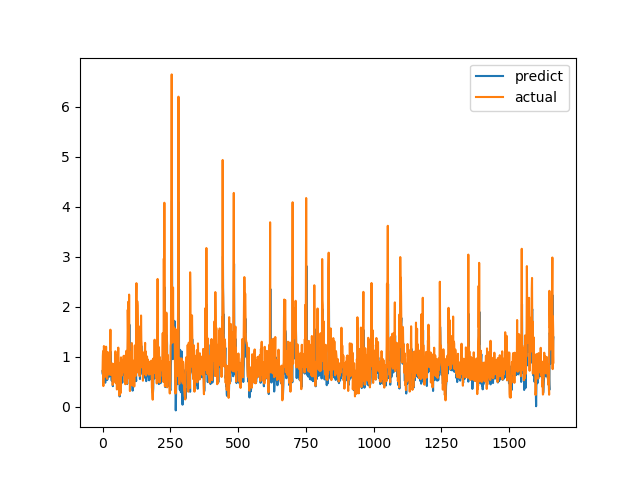

Values plotted in this chart, from the file beside it:
predict, actual
0.7188, 0.7094
0.6536, 1.015
0.7467, 1.116
0.8634, 0.4183
0.5044, 1.002
0.8063, 1.219
0.9363, 1.143
0.894, 0.6528
0.6561, 0.6747
0.5442, 0.601
0.4852, 0.6695
0.5799, 0.6538
0.6863, 0.7814
0.6613, 1.206
0.8963, 0.8469
0.6863, 0.8286
0.7025, 0.6482
0.5391, 0.5624
0.5575, 0.7183
0.5967, 1.1
0.8273, 0.9542
0.7508, 0.729
0.6493, 0.6694
0.5994, 0.8631
0.6519, 0.6465
0.6361, 0.8223
0.7189, 0.9236
0.7808, 0.8301
0.6223, 1.067
0.8026, 1.546
1.106, 0.6827
0.7036, 0.6386
0.6134, 0.6464
0.5941, 0.6881
0.5228, 0.7274
0.6741, 0.65
0.6393, 0.8694
0.707, 0.4409
0.4166, 0.4519
0.491, 0.7575
0.5913, 0.4952
0.5074, 0.6851
0.5783, 0.7244
0.6076, 0.8654
0.5753, 0.74
0.6009, 0.8071
0.6933, 0.8204
0.6643, 1.114
0.8439, 1.109
0.8774, 0.4751
0.5375, 1.039
0.7712, 0.9458
0.7524, 0.7878
0.7448, 0.3505
0.4818, 0.9368
0.7326, 0.9868
0.7555, 0.647
0.6448, 1.03
0.844, 1.187
0.8874, 0.9329
... 1,604 more rows
